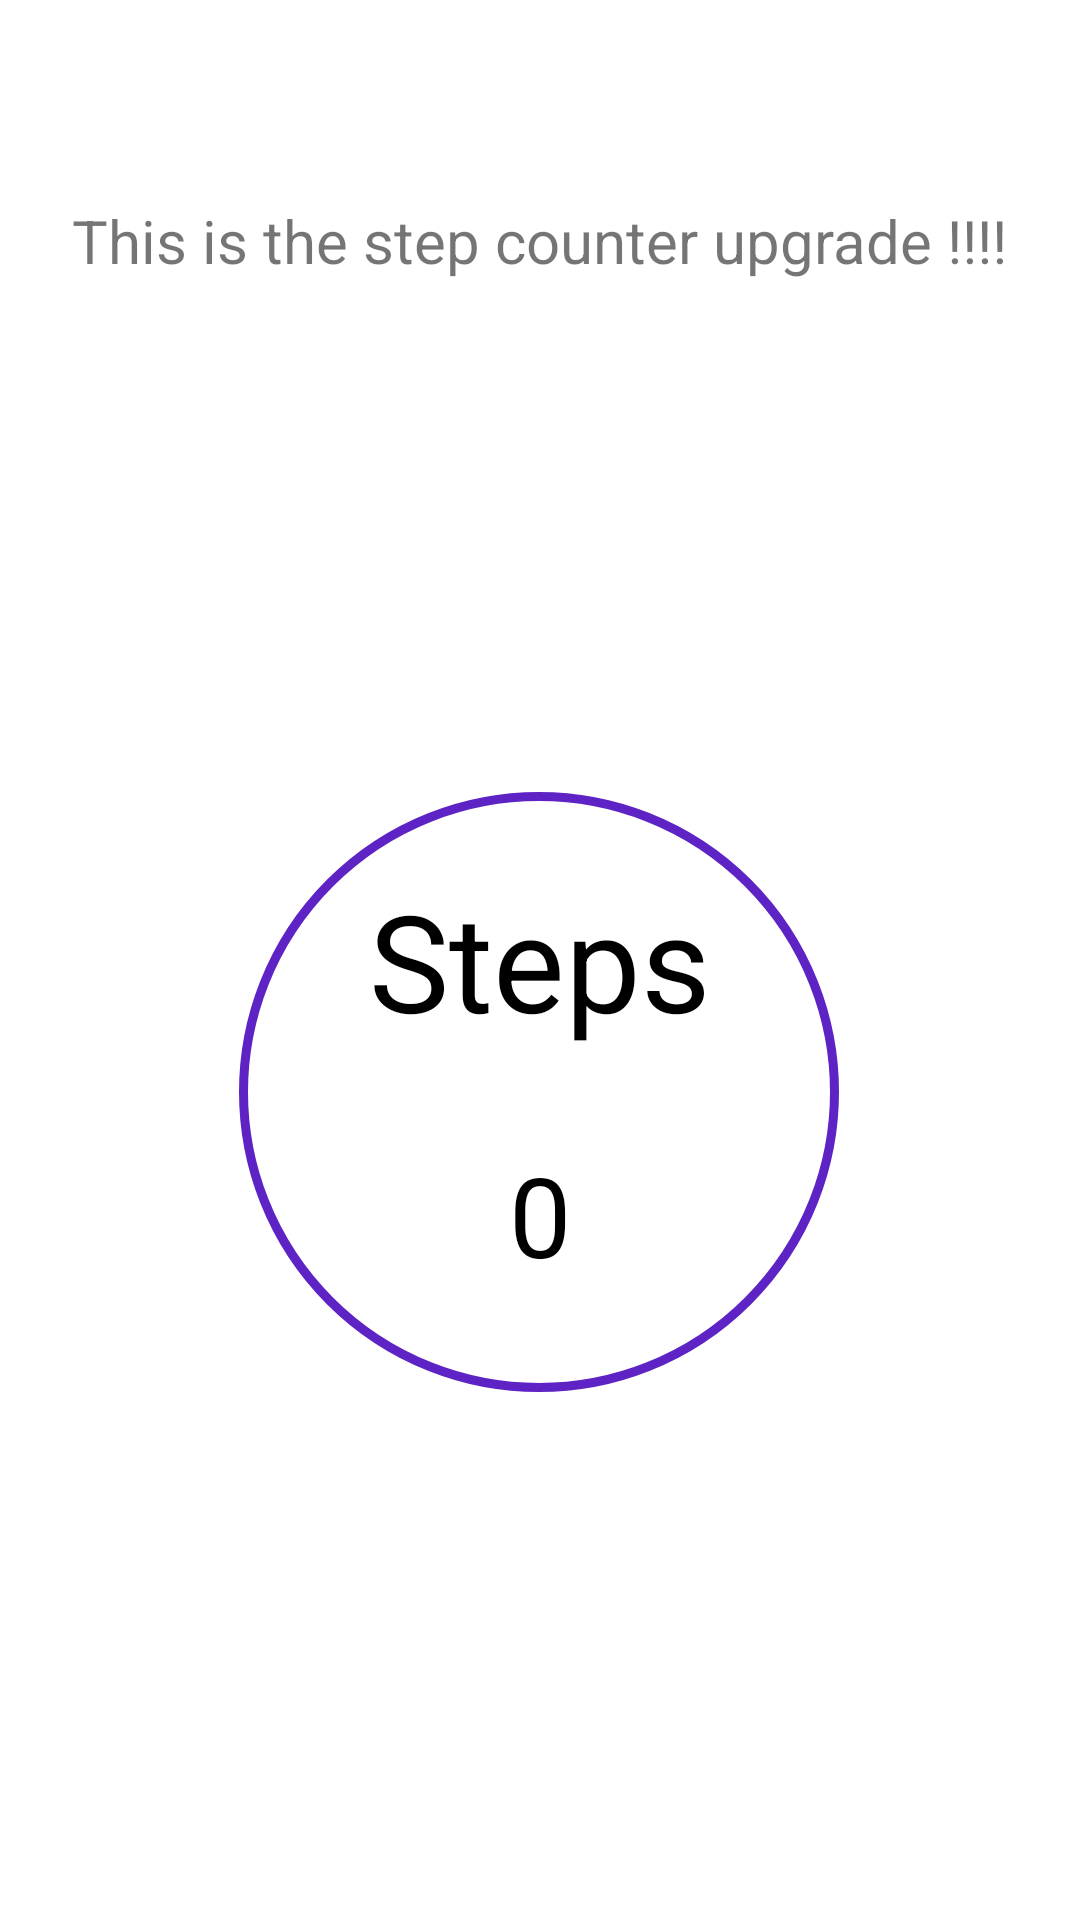

Produce the Android XML layout that renders to this screen, including the resource entries it uses.
<!-- AndroidManifest.xml: application theme Theme.FitnessProject -->
<!-- res/layout/fragment_activity.xml -->
<?xml version="1.0" encoding="utf-8"?>
<androidx.constraintlayout.widget.ConstraintLayout xmlns:android="http://schemas.android.com/apk/res/android"
    xmlns:app="http://schemas.android.com/apk/res-auto"
    xmlns:tools="http://schemas.android.com/tools"
    android:layout_width="match_parent"
    android:layout_height="match_parent">

    <TextView
        android:id="@+id/activity"
        android:layout_width="wrap_content"
        android:layout_height="wrap_content"
        android:text="This is the step counter upgrade !!!!"
        android:textAlignment="center"
        android:textSize="20sp"
        app:layout_constraintBottom_toBottomOf="parent"
        app:layout_constraintEnd_toEndOf="parent"
        app:layout_constraintHorizontal_bias="0.497"
        app:layout_constraintStart_toStartOf="parent"
        app:layout_constraintTop_toTopOf="parent"
        app:layout_constraintVertical_bias="0.109" />

    <TextView
        android:id="@+id/steps"
        android:layout_width="wrap_content"
        android:layout_height="wrap_content"
        android:layout_marginEnd="8dp"
        android:layout_marginStart="8dp"
        android:layout_marginTop="290dp"
        android:text="Steps"
        android:textSize="45sp"
        android:textColor="@color/black"
        app:layout_constraintEnd_toEndOf="parent"
        app:layout_constraintStart_toStartOf="parent"
        app:layout_constraintTop_toTopOf="parent" />

    <TextView
        android:id="@+id/tv_stepsTaken"
        android:layout_width="wrap_content"
        android:layout_height="wrap_content"
        android:layout_marginEnd="8dp"
        android:layout_marginStart="8dp"
        android:layout_marginTop="30dp"
        android:text="0"
        android:textSize="37sp"
        android:textColor="@color/black"
        app:layout_constraintEnd_toEndOf="parent"
        app:layout_constraintStart_toStartOf="parent"
        app:layout_constraintTop_toBottomOf="@+id/steps" />
    <ImageView
        android:layout_width="200dp"
        android:layout_height="200dp"
        android:layout_marginTop="264dp"
        android:background="@drawable/circle"
        app:layout_constraintEnd_toEndOf="parent"
        app:layout_constraintHorizontal_bias="0.497"
        app:layout_constraintStart_toStartOf="parent"
        app:layout_constraintTop_toTopOf="parent" />
</androidx.constraintlayout.widget.ConstraintLayout>
<!-- resources referenced by this layout -->
<resources>
  <color name="black">#FF000000</color>
  <!-- drawable circle (drawable) -->
  <?xml version="1.0" encoding="utf-8"?>
  <selector xmlns:android="http://schemas.android.com/apk/res/android">
      <item>
          
          <shape android:shape="oval">
  
              
              <stroke android:color="#5e23c4" android:width="3dp"/>
  
              
              <size android:width="120dp" android:height="120dp"/>
          </shape>
      </item>
  
  </selector>
  <style name="Theme.FitnessProject" parent="Theme.MaterialComponents.DayNight.DarkActionBar">
          
          <item name="colorPrimary">@color/purple_500</item>
          <item name="colorPrimaryVariant">@color/purple_700</item>
          <item name="colorOnPrimary">@color/white</item>
          
          <item name="colorSecondary">@color/teal_200</item>
          <item name="colorSecondaryVariant">@color/teal_700</item>
          <item name="colorOnSecondary">@color/black</item>
          
          <item name="android:statusBarColor">?attr/colorPrimaryVariant</item>
          
      </style>
  <color name="purple_500">#0464AC</color>
  <color name="purple_700">#FF3700B3</color>
  <color name="white">#FFFFFFFF</color>
  <color name="teal_200">#FF03DAC5</color>
  <color name="teal_700">#FF018786</color>
</resources>
